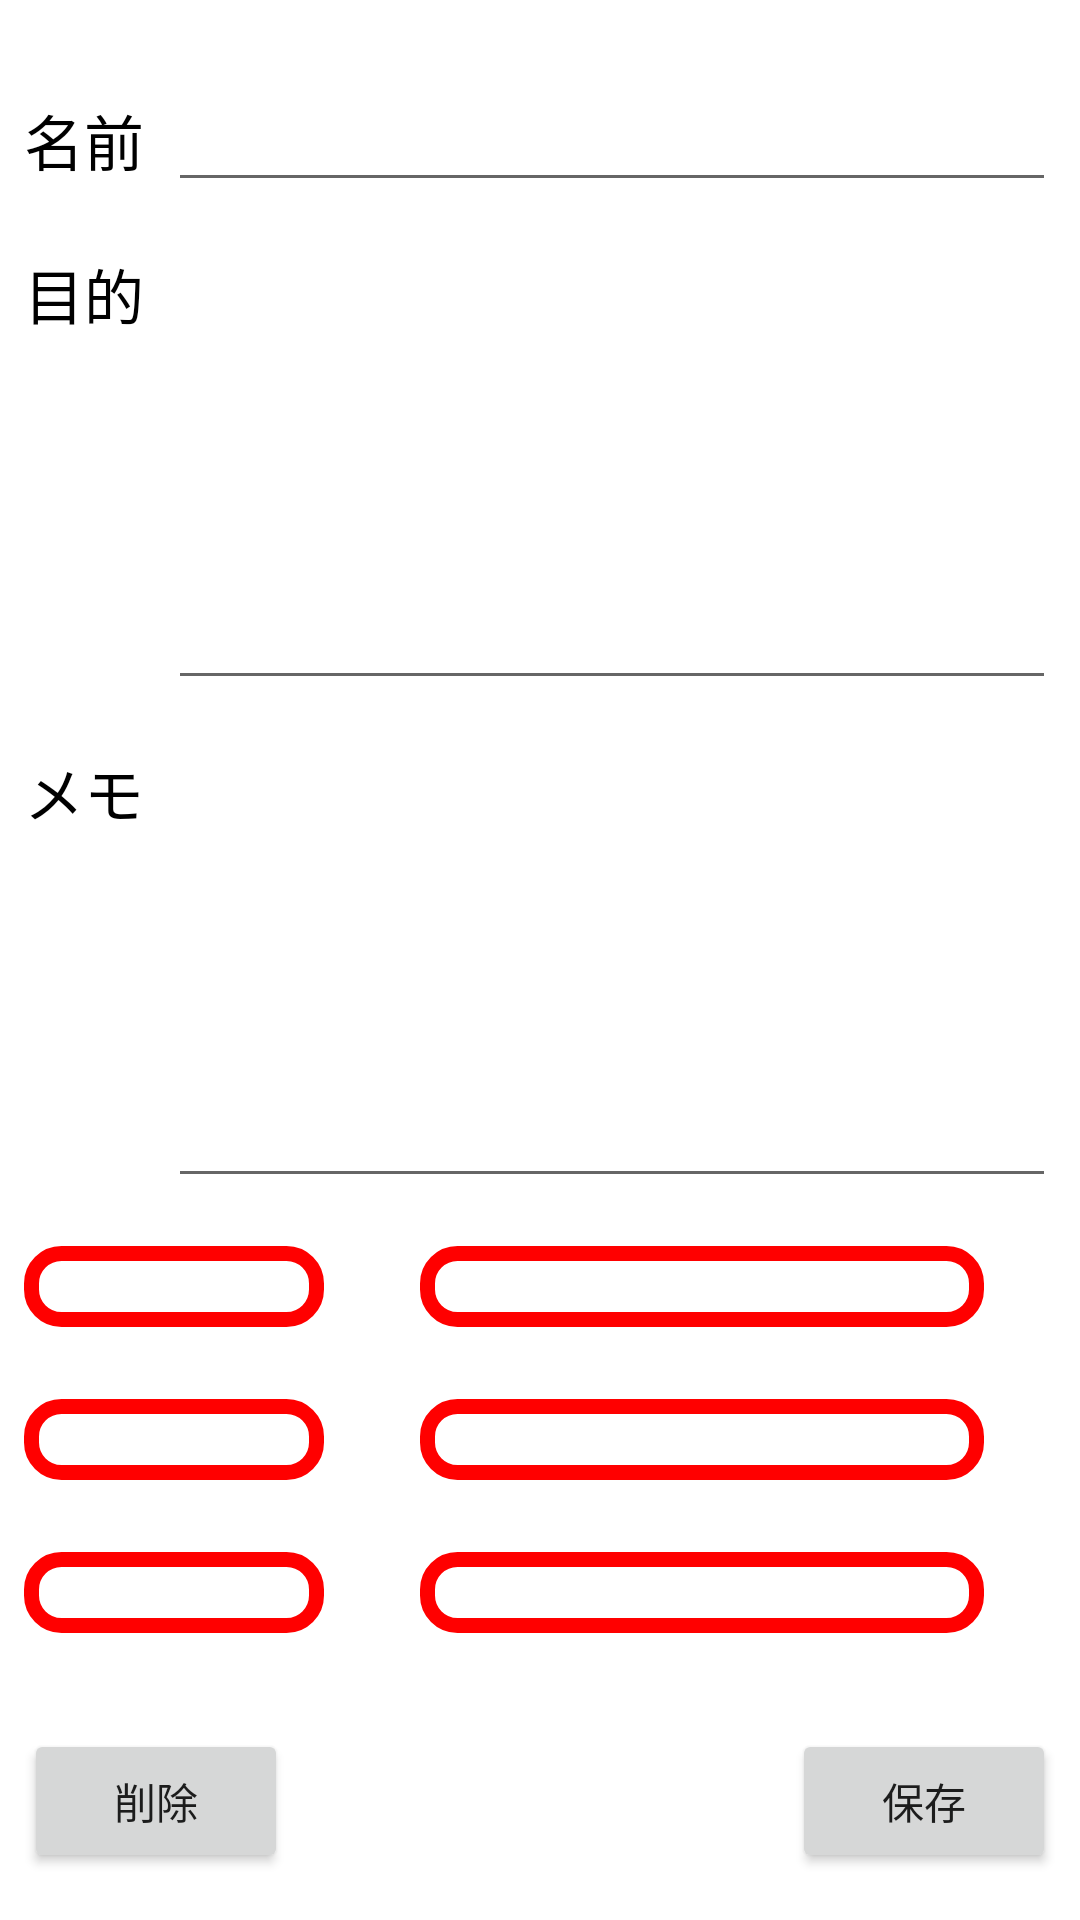

Write the Android layout XML for this screen, with the resource values it uses.
<!-- AndroidManifest.xml: application theme Theme.TodoReminder -->
<!-- res/layout/activity_children_edit.xml -->
<?xml version="1.0" encoding="utf-8"?>
<androidx.constraintlayout.widget.ConstraintLayout xmlns:android="http://schemas.android.com/apk/res/android"
    xmlns:app="http://schemas.android.com/apk/res-auto"
    xmlns:tools="http://schemas.android.com/tools"
    android:layout_width="match_parent"
    android:layout_height="match_parent"
    tools:context=".ChildrenEditActivity">

    <ScrollView
        android:layout_width="match_parent"
        android:layout_height="match_parent"
        app:layout_constraintBottom_toBottomOf="parent"
        app:layout_constraintEnd_toEndOf="parent"
        app:layout_constraintStart_toStartOf="parent"
        app:layout_constraintTop_toTopOf="parent">

        <androidx.constraintlayout.widget.ConstraintLayout
            android:layout_width="match_parent"
            android:layout_height="wrap_content"
            android:splitMotionEvents="false">

            <EditText
                android:id="@+id/nameEdit"
                android:layout_width="0dp"
                android:layout_height="wrap_content"
                android:layout_marginStart="8dp"
                android:layout_marginEnd="8dp"
                android:ems="10"
                android:inputType="text"
                android:textColor="@color/black"
                app:layout_constraintBottom_toBottomOf="@+id/textView"
                app:layout_constraintEnd_toEndOf="parent"
                app:layout_constraintStart_toEndOf="@+id/textView"
                app:layout_constraintTop_toTopOf="@+id/textView" />

            <EditText
                android:id="@+id/whyEdit"
                android:layout_width="0dp"
                android:layout_height="150dp"
                android:layout_marginTop="16dp"
                android:layout_marginEnd="8dp"
                android:ems="10"
                android:inputType="textMultiLine"
                android:lines="15"
                android:maxLines="15"
                android:minLines="15"
                android:singleLine="false"
                android:textColor="@color/black"
                app:layout_constraintEnd_toEndOf="parent"
                app:layout_constraintStart_toStartOf="@+id/nameEdit"
                app:layout_constraintTop_toBottomOf="@+id/nameEdit" />

            <EditText
                android:id="@+id/memoEdit"
                android:layout_width="0dp"
                android:layout_height="150dp"
                android:layout_marginTop="16dp"
                android:layout_marginEnd="8dp"
                android:ems="10"
                android:inputType="textMultiLine"
                android:lines="15"
                android:maxLines="15"
                android:minLines="15"
                android:singleLine="false"
                android:textColor="@color/black"
                app:layout_constraintEnd_toEndOf="parent"
                app:layout_constraintStart_toStartOf="@+id/whyEdit"
                app:layout_constraintTop_toBottomOf="@+id/whyEdit" />

            <TextView
                android:id="@+id/textView"
                android:layout_width="wrap_content"
                android:layout_height="wrap_content"
                android:layout_marginStart="8dp"
                android:layout_marginTop="32dp"
                android:text="名前"
                android:textColor="@color/black"
                android:textSize="20sp"
                app:layout_constraintStart_toStartOf="parent"
                app:layout_constraintTop_toTopOf="parent" />

            <TextView
                android:id="@+id/textView2"
                android:layout_width="wrap_content"
                android:layout_height="wrap_content"
                android:text="目的"
                android:textColor="@color/black"
                android:textSize="20sp"
                app:layout_constraintStart_toStartOf="@+id/textView"
                app:layout_constraintTop_toTopOf="@+id/whyEdit" />

            <TextView
                android:id="@+id/textView3"
                android:layout_width="wrap_content"
                android:layout_height="wrap_content"
                android:text="メモ"
                android:textColor="@color/black"
                android:textSize="20sp"
                app:layout_constraintStart_toStartOf="@+id/textView"
                app:layout_constraintTop_toTopOf="@+id/memoEdit" />

            <TextView
                android:id="@+id/textDoDate"
                android:layout_width="100dp"
                android:layout_height="wrap_content"
                android:layout_marginStart="8dp"
                android:layout_marginTop="16dp"
                android:background="@drawable/line_color"
                android:ellipsize="none"
                android:inputType="textMultiLine|text"
                android:singleLine="false"
                android:textColor="@color/black"
                android:textSize="20sp"
                app:layout_constraintStart_toStartOf="parent"
                app:layout_constraintTop_toBottomOf="@+id/memoEdit" />

            <TextView
                android:id="@+id/textDoTime"
                android:layout_width="0dp"
                android:layout_height="0dp"
                android:layout_marginStart="32dp"
                android:layout_marginEnd="32dp"
                android:background="@drawable/line_color"
                android:ellipsize="none"
                android:inputType="textMultiLine|text"
                android:singleLine="false"
                android:textColor="@color/black"
                android:textSize="20sp"
                app:layout_constraintBottom_toBottomOf="@+id/textDoDate"
                app:layout_constraintEnd_toEndOf="parent"
                app:layout_constraintStart_toEndOf="@+id/textDoDate"
                app:layout_constraintTop_toTopOf="@+id/textDoDate" />

            <TextView
                android:id="@+id/textLimitDate"
                android:layout_width="0dp"
                android:layout_height="wrap_content"
                android:layout_marginTop="24dp"
                android:background="@drawable/line_color"
                android:ellipsize="none"
                android:inputType="textMultiLine|text"
                android:singleLine="false"
                android:textColor="@color/black"
                android:textSize="20sp"
                app:layout_constraintEnd_toEndOf="@+id/textDoDate"
                app:layout_constraintStart_toStartOf="@+id/textDoDate"
                app:layout_constraintTop_toBottomOf="@+id/textDoDate" />

            <TextView
                android:id="@+id/textLimitTime"
                android:layout_width="0dp"
                android:layout_height="0dp"
                android:layout_marginStart="32dp"
                android:layout_marginEnd="32dp"
                android:background="@drawable/line_color"
                android:ellipsize="none"
                android:inputType="textMultiLine|text"
                android:singleLine="false"
                android:textColor="@color/black"
                android:textSize="20sp"
                app:layout_constraintBottom_toBottomOf="@+id/textLimitDate"
                app:layout_constraintEnd_toEndOf="parent"
                app:layout_constraintStart_toEndOf="@+id/textLimitDate"
                app:layout_constraintTop_toTopOf="@+id/textLimitDate" />

            <TextView
                android:id="@+id/textDeleteDate"
                android:layout_width="0dp"
                android:layout_height="wrap_content"
                android:layout_marginStart="8dp"
                android:layout_marginTop="24dp"
                android:background="@drawable/line_color"
                android:ellipsize="none"
                android:inputType="textMultiLine|text"
                android:singleLine="false"
                android:textColor="@color/black"
                android:textSize="20sp"
                app:layout_constraintEnd_toEndOf="@+id/textLimitDate"
                app:layout_constraintStart_toStartOf="parent"
                app:layout_constraintTop_toBottomOf="@+id/textLimitDate" />

            <TextView
                android:id="@+id/textDeleteTime"
                android:layout_width="0dp"
                android:layout_height="0dp"
                android:layout_marginStart="32dp"
                android:layout_marginEnd="32dp"
                android:background="@drawable/line_color"
                android:ellipsize="none"
                android:inputType="textMultiLine|text"
                android:singleLine="false"
                android:textColor="@color/black"
                android:textSize="20sp"
                app:layout_constraintBottom_toBottomOf="@+id/textDeleteDate"
                app:layout_constraintEnd_toEndOf="parent"
                app:layout_constraintStart_toEndOf="@+id/textDeleteDate"
                app:layout_constraintTop_toTopOf="@+id/textDeleteDate" />

            <Button
                android:id="@+id/saveButton"
                android:layout_width="wrap_content"
                android:layout_height="wrap_content"
                android:layout_marginTop="32dp"
                android:layout_marginEnd="8dp"
                android:text="保存"
                app:layout_constraintEnd_toEndOf="parent"
                app:layout_constraintTop_toBottomOf="@+id/textDeleteDate" />

            <Button
                android:id="@+id/deleteButton"
                android:layout_width="wrap_content"
                android:layout_height="wrap_content"
                android:layout_marginStart="8dp"
                android:text="削除"
                app:layout_constraintStart_toStartOf="parent"
                app:layout_constraintTop_toTopOf="@+id/saveButton" />

        </androidx.constraintlayout.widget.ConstraintLayout>
    </ScrollView>

</androidx.constraintlayout.widget.ConstraintLayout>
<!-- resources referenced by this layout -->
<resources>
  <!-- drawable line_color (drawable) -->
  <?xml version="1.0" encoding="utf-8"?>
  <shape xmlns:android="http://schemas.android.com/apk/res/android"
      android:shape="rectangle">
      
      <solid
          android:color="#FFFFFF" />
      
      <stroke
          android:width="5dp"
          android:color="#FF0000" />
      
      <corners
          android:radius="10dp" />
  </shape>
  <style name="Theme.TodoReminder" parent="Theme.MaterialComponents.DayNight.DarkActionBar">
          
          <item name="colorPrimary">@color/purple_500</item>
          <item name="colorPrimaryVariant">@color/purple_700</item>
          <item name="colorOnPrimary">@color/white</item>
          
          <item name="colorSecondary">@color/teal_200</item>
          <item name="colorSecondaryVariant">@color/teal_700</item>
          <item name="colorOnSecondary">@color/black</item>
          
          <item name="android:statusBarColor" tools:targetApi="l">?attr/colorPrimaryVariant</item>
          
      </style>
  <!-- not gathered from this repository: default colours our renderer supplied (Android Studio template values) -->
  <color name="purple_500">#FF6200EE</color>
  <color name="purple_700">#FF3700B3</color>
  <color name="teal_200">#FF03DAC5</color>
  <color name="teal_700">#FF018786</color>
  <color name="black">#FF000000</color>
  <color name="white">#FFFFFFFF</color>
</resources>
